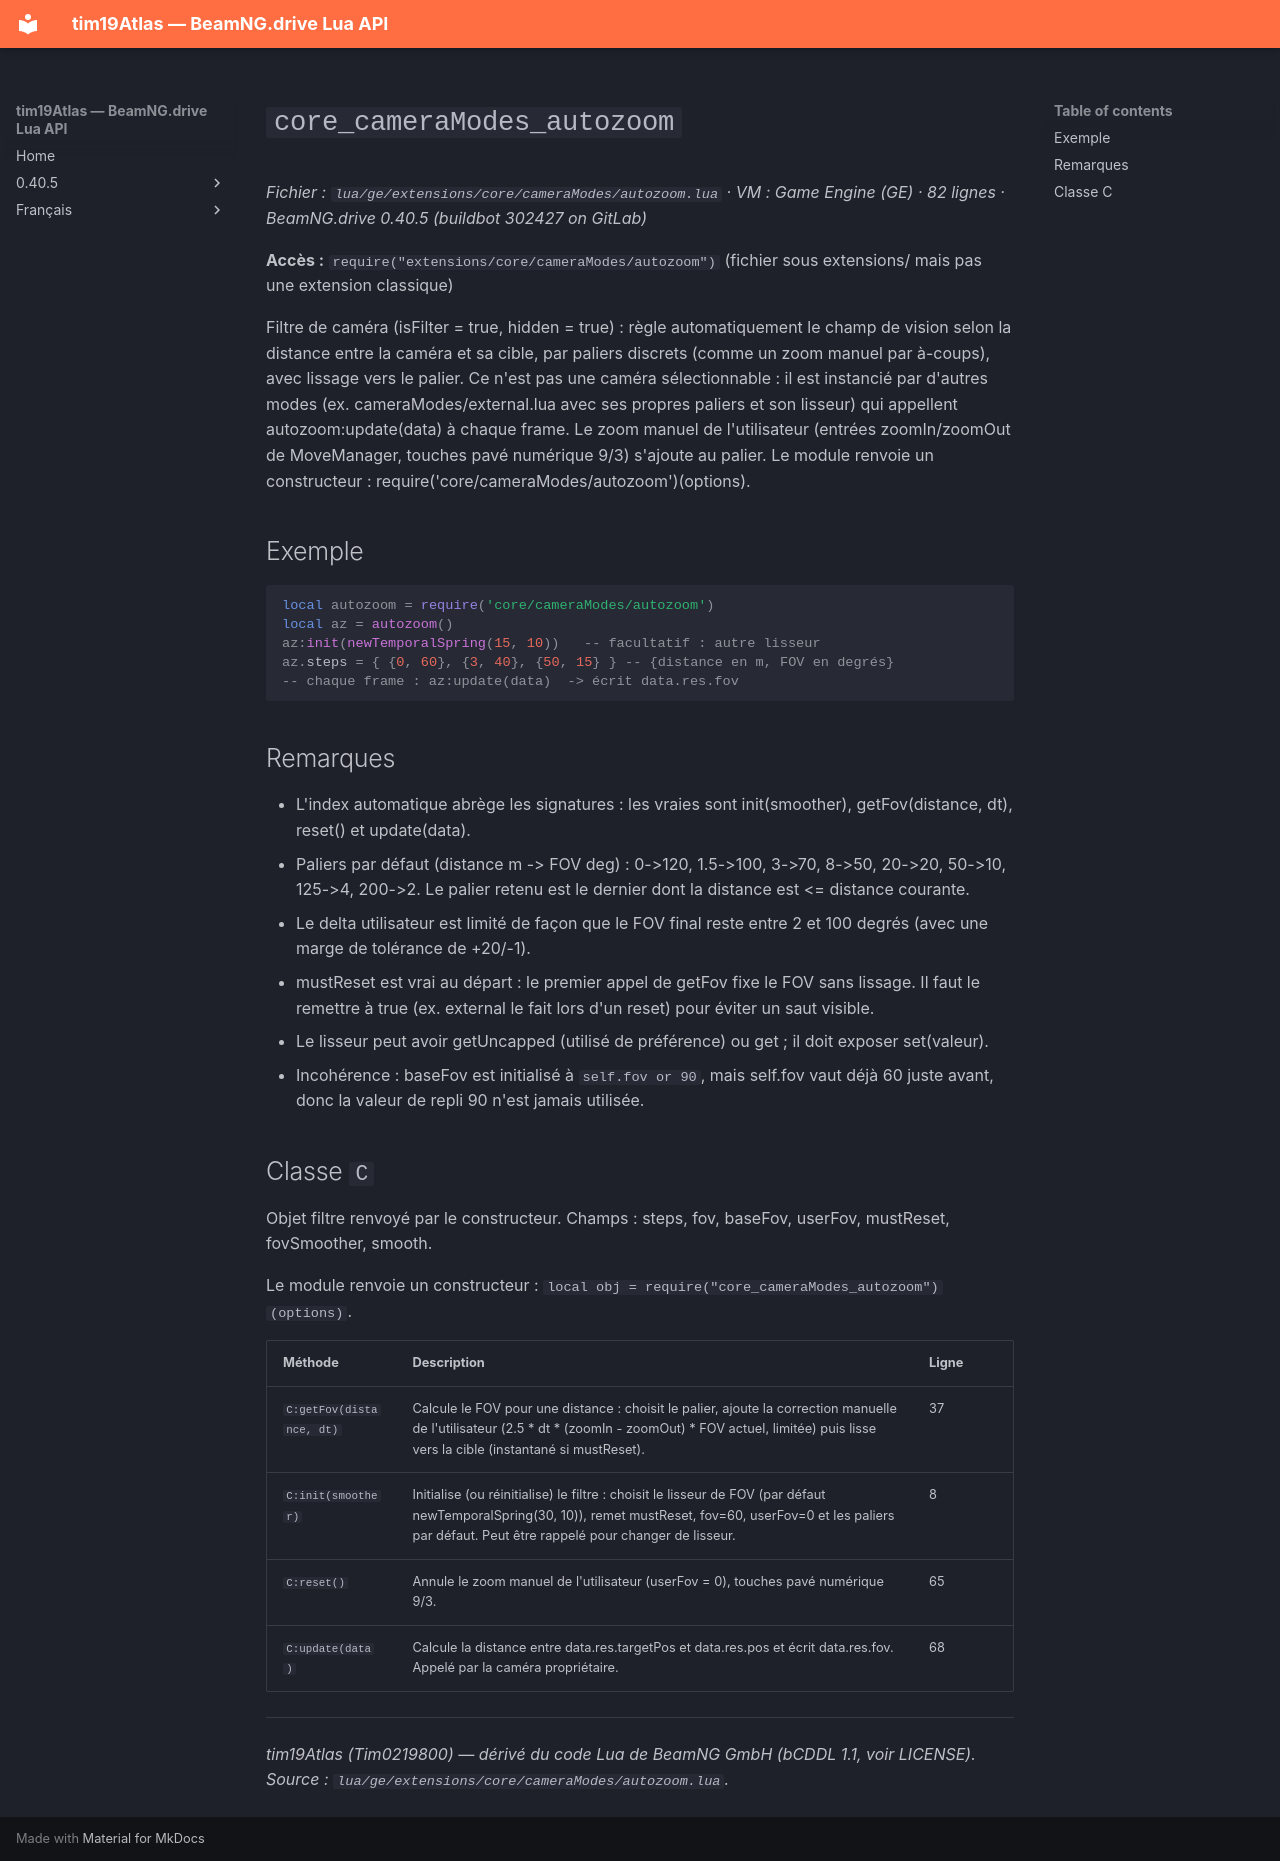

repository: Tim0219800/beamng-lua-atlas · page: fr/0.40.5/ge/extensions/core/cameraModes/autozoom.html · generator: mkdocs

# `core_cameraModes_autozoom`

*Fichier : `lua/ge/extensions/core/cameraModes/autozoom.lua` · VM : Game Engine (GE) · 82 lignes · BeamNG.drive 0.40.5 (buildbot 302427 on GitLab)*

**Accès :** `require("extensions/core/cameraModes/autozoom")` (fichier sous extensions/ mais pas une extension classique)

Filtre de caméra (isFilter = true, hidden = true) : règle automatiquement le champ de vision selon la distance entre la caméra et sa cible, par paliers discrets (comme un zoom manuel par à-coups), avec lissage vers le palier. Ce n'est pas une caméra sélectionnable : il est instancié par d'autres modes (ex. cameraModes/external.lua avec ses propres paliers et son lisseur) qui appellent autozoom:update(data) à chaque frame. Le zoom manuel de l'utilisateur (entrées zoomIn/zoomOut de MoveManager, touches pavé numérique 9/3) s'ajoute au palier. Le module renvoie un constructeur : require('core/cameraModes/autozoom')(options).

## Exemple

```lua
local autozoom = require('core/cameraModes/autozoom')
local az = autozoom()
az:init(newTemporalSpring(15, 10))   -- facultatif : autre lisseur
az.steps = { {0, 60}, {3, 40}, {50, 15} } -- {distance en m, FOV en degrés}
-- chaque frame : az:update(data)  -> écrit data.res.fov
```

## Remarques

- L'index automatique abrège les signatures : les vraies sont init(smoother), getFov(distance, dt), reset() et update(data).
- Paliers par défaut (distance m -> FOV deg) : 0->120, 1.5->100, 3->70, 8->50, 20->20, 50->10, 125->4, 200->2. Le palier retenu est le dernier dont la distance est <= distance courante.
- Le delta utilisateur est limité de façon que le FOV final reste entre 2 et 100 degrés (avec une marge de tolérance de +20/-1).
- mustReset est vrai au départ : le premier appel de getFov fixe le FOV sans lissage. Il faut le remettre à true (ex. external le fait lors d'un reset) pour éviter un saut visible.
- Le lisseur peut avoir getUncapped (utilisé de préférence) ou get ; il doit exposer set(valeur).
- Incohérence : baseFov est initialisé à `self.fov or 90`, mais self.fov vaut déjà 60 juste avant, donc la valeur de repli 90 n'est jamais utilisée.

## Classe `C`

Objet filtre renvoyé par le constructeur. Champs : steps, fov, baseFov, userFov, mustReset, fovSmoother, smooth.

Le module renvoie un constructeur : `local obj = require("core_cameraModes_autozoom")(options)`.

| Méthode | Description | Ligne |
|---|---|---|
| `C:getFov(distance, dt)` | Calcule le FOV pour une distance : choisit le palier, ajoute la correction manuelle de l'utilisateur (2.5 * dt * (zoomIn - zoomOut) * FOV actuel, limitée) puis lisse vers la cible (instantané si mustReset). | 37 |
| `C:init(smoother)` | Initialise (ou réinitialise) le filtre : choisit le lisseur de FOV (par défaut newTemporalSpring(30, 10)), remet mustReset, fov=60, userFov=0 et les paliers par défaut. Peut être rappelé pour changer de lisseur. | 8 |
| `C:reset()` | Annule le zoom manuel de l'utilisateur (userFov = 0), touches pavé numérique 9/3. | 65 |
| `C:update(data)` | Calcule la distance entre data.res.targetPos et data.res.pos et écrit data.res.fov. Appelé par la caméra propriétaire. | 68 |

---
*tim19Atlas (Tim0219800) — dérivé du code Lua de BeamNG GmbH (bCDDL 1.1, voir LICENSE). Source : `lua/ge/extensions/core/cameraModes/autozoom.lua`.*
